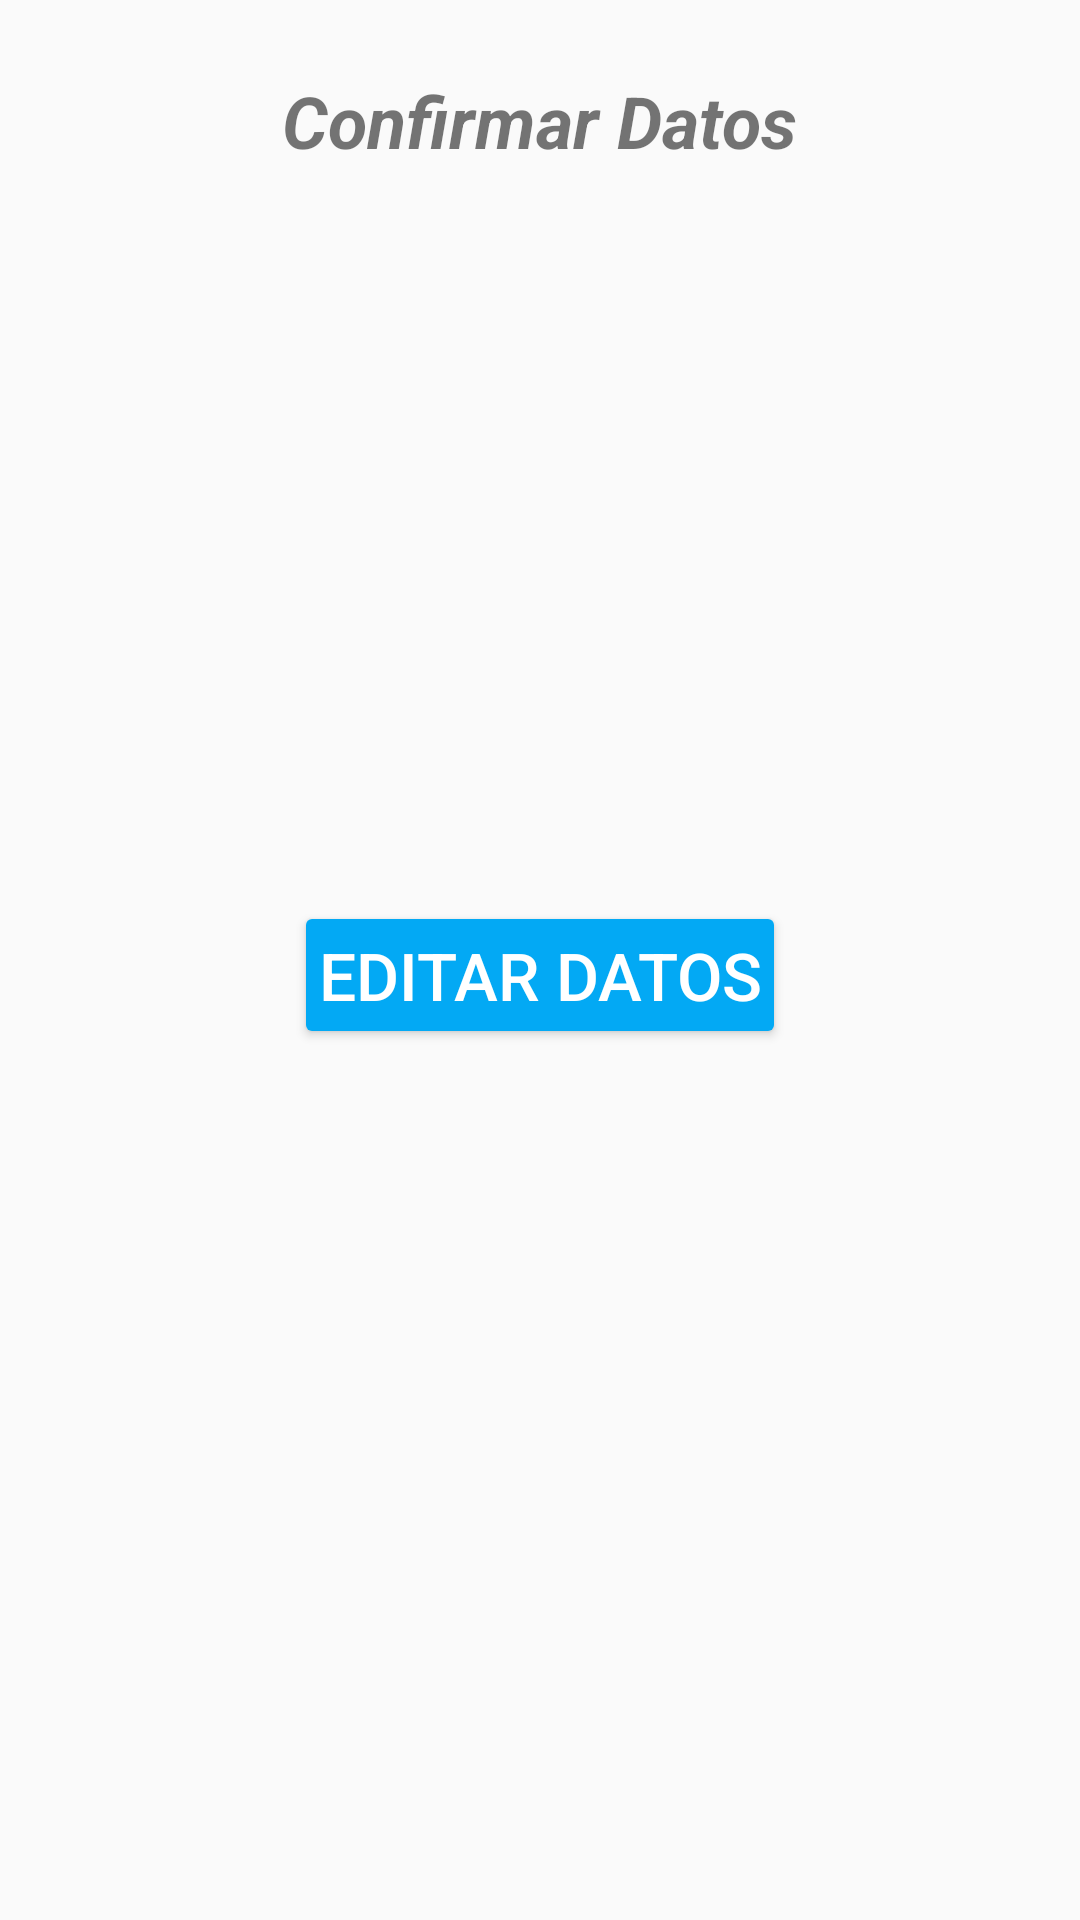

Write the Android layout XML for this screen, with the resource values it uses.
<!-- AndroidManifest.xml: application theme AppTheme -->
<!-- res/layout/activity_detalles_de_contacto.xml -->
<?xml version="1.0" encoding="utf-8"?>
<android.support.constraint.ConstraintLayout xmlns:android="http://schemas.android.com/apk/res/android"
    xmlns:app="http://schemas.android.com/apk/res-auto"
    xmlns:tools="http://schemas.android.com/tools"
    android:layout_width="match_parent"
    android:layout_height="match_parent"
    tools:context="com.facebook.appcontactos.Detalles_de_contacto">

    <TextView
        android:id="@+id/tvconfirmar"
        android:layout_width="wrap_content"
        android:layout_height="wrap_content"
        android:layout_marginTop="24sp"
        android:text="@string/confirmar"
        android:textStyle="bold|italic"
        android:textSize="24sp"
        app:layout_constraintLeft_toLeftOf="parent"
        app:layout_constraintRight_toRightOf="parent"
        app:layout_constraintTop_toTopOf="parent"
        />

    <TextView
        android:id="@+id/tvname"
        android:layout_width="match_parent"
        android:layout_height="wrap_content"
        android:layout_marginEnd="8dp"
        android:layout_marginStart="8dp"
        android:layout_marginTop="8dp"
        android:theme="@style/nombreDecorado"
        app:layout_constraintEnd_toEndOf="parent"
        app:layout_constraintStart_toStartOf="parent"
        app:layout_constraintTop_toTopOf="@+id/guideline2" />

    <android.support.constraint.Guideline
        android:id="@+id/guideline2"
        android:layout_width="wrap_content"
        android:layout_height="wrap_content"
        android:orientation="horizontal"
        app:layout_constraintGuide_percent="0.15" />

    <TextView
        android:id="@+id/tvdate"
        android:layout_width="match_parent"
        android:layout_height="wrap_content"
        android:layout_marginEnd="8dp"
        android:layout_marginStart="8dp"
        android:layout_marginTop="8dp"
        android:theme="@style/editexDecorado"
        app:layout_constraintEnd_toEndOf="parent"
        app:layout_constraintStart_toStartOf="parent"
        app:layout_constraintTop_toBottomOf="@+id/tvname" />

    <TextView
        android:id="@+id/tvtelefo"
        android:layout_width="match_parent"
        android:layout_height="wrap_content"
        android:layout_marginEnd="8dp"
        android:layout_marginStart="8dp"
        android:layout_marginTop="8dp"
        android:theme="@style/editexDecorado"
        app:layout_constraintEnd_toEndOf="parent"
        app:layout_constraintStart_toStartOf="parent"
        app:layout_constraintTop_toBottomOf="@+id/tvdate" />

    <TextView
        android:id="@+id/tvmail"
        android:layout_width="match_parent"
        android:layout_height="wrap_content"
        android:layout_marginEnd="8dp"
        android:layout_marginStart="8dp"
        android:layout_marginTop="8dp"
        android:theme="@style/emailDecorado"
        app:layout_constraintEnd_toEndOf="parent"
        app:layout_constraintStart_toStartOf="parent"
        app:layout_constraintTop_toBottomOf="@+id/tvtelefo" />

    <TextView
        android:id="@+id/tvdescription"
        android:layout_width="match_parent"
        android:layout_height="wrap_content"
        android:layout_marginEnd="8dp"
        android:layout_marginStart="8dp"
        android:layout_marginTop="8dp"
        android:theme="@style/editexDecorado"
        app:layout_constraintEnd_toEndOf="parent"
        app:layout_constraintStart_toStartOf="parent"
        app:layout_constraintTop_toBottomOf="@+id/tvmail" />

    <Button
        android:id="@+id/btEditar"
        android:layout_width="wrap_content"
        android:layout_height="wrap_content"
        android:paddingLeft="8sp"
        android:paddingRight="8sp"
        android:layout_marginEnd="8dp"
        android:layout_marginStart="8dp"
        android:layout_marginTop="32dp"
        android:text="@string/editar"
        android:textSize="22sp"
        android:theme="@style/botonDecorado"
        app:layout_constraintEnd_toEndOf="parent"
        app:layout_constraintStart_toStartOf="parent"
        app:layout_constraintTop_toBottomOf="@+id/tvdescription" />
</android.support.constraint.ConstraintLayout>
<!-- resources referenced by this layout -->
<resources>
  <string name="confirmar">Confirmar Datos</string>
  <string name="editar">Editar Datos</string>
  <style name="botonDecorado" parent="Theme.AppCompat.Light">
          <item name="colorButtonNormal">@color/colorPrimary</item>
          <item name="colorControlHighlight">@color/colorBlanco</item>
          <item name="android:textColor">@color/colorBlanco</item>
      </style>
  <style name="editexDecorado" parent="Theme.AppCompat.Light">
          <item name="android:textColor">@color/primaryText</item>
          <item name="android:textStyle">bold</item>
          <item name="android:textSize">18sp</item>
      </style>
  <style name="emailDecorado" parent="Theme.AppCompat.Light">
          <item name="android:textColor">@color/colorAccent</item>
          <item name="android:textStyle">bold|italic</item>
          <item name="android:textSize">18sp</item>
      </style>
  <style name="nombreDecorado" parent="Theme.AppCompat.Light">
          <item name="android:textColor">@color/primaryText</item>
          <item name="android:textStyle">bold</item>
          <item name="android:textSize">26sp</item>
      </style>
  <style name="AppTheme" parent="Theme.AppCompat.Light.DarkActionBar">
          
          <item name="colorPrimary">@color/colorPrimary</item>
          <item name="colorPrimaryDark">@color/colorPrimaryDark</item>
          <item name="colorAccent">@color/colorAccent</item>
      </style>
  <color name="colorPrimary">#03A9F4</color>
  <color name="colorBlanco">#ffffff</color>
  <color name="primaryText">#212121</color>
  <color name="colorAccent">#FF5722</color>
  <color name="colorPrimaryDark">#0288D1</color>
</resources>
